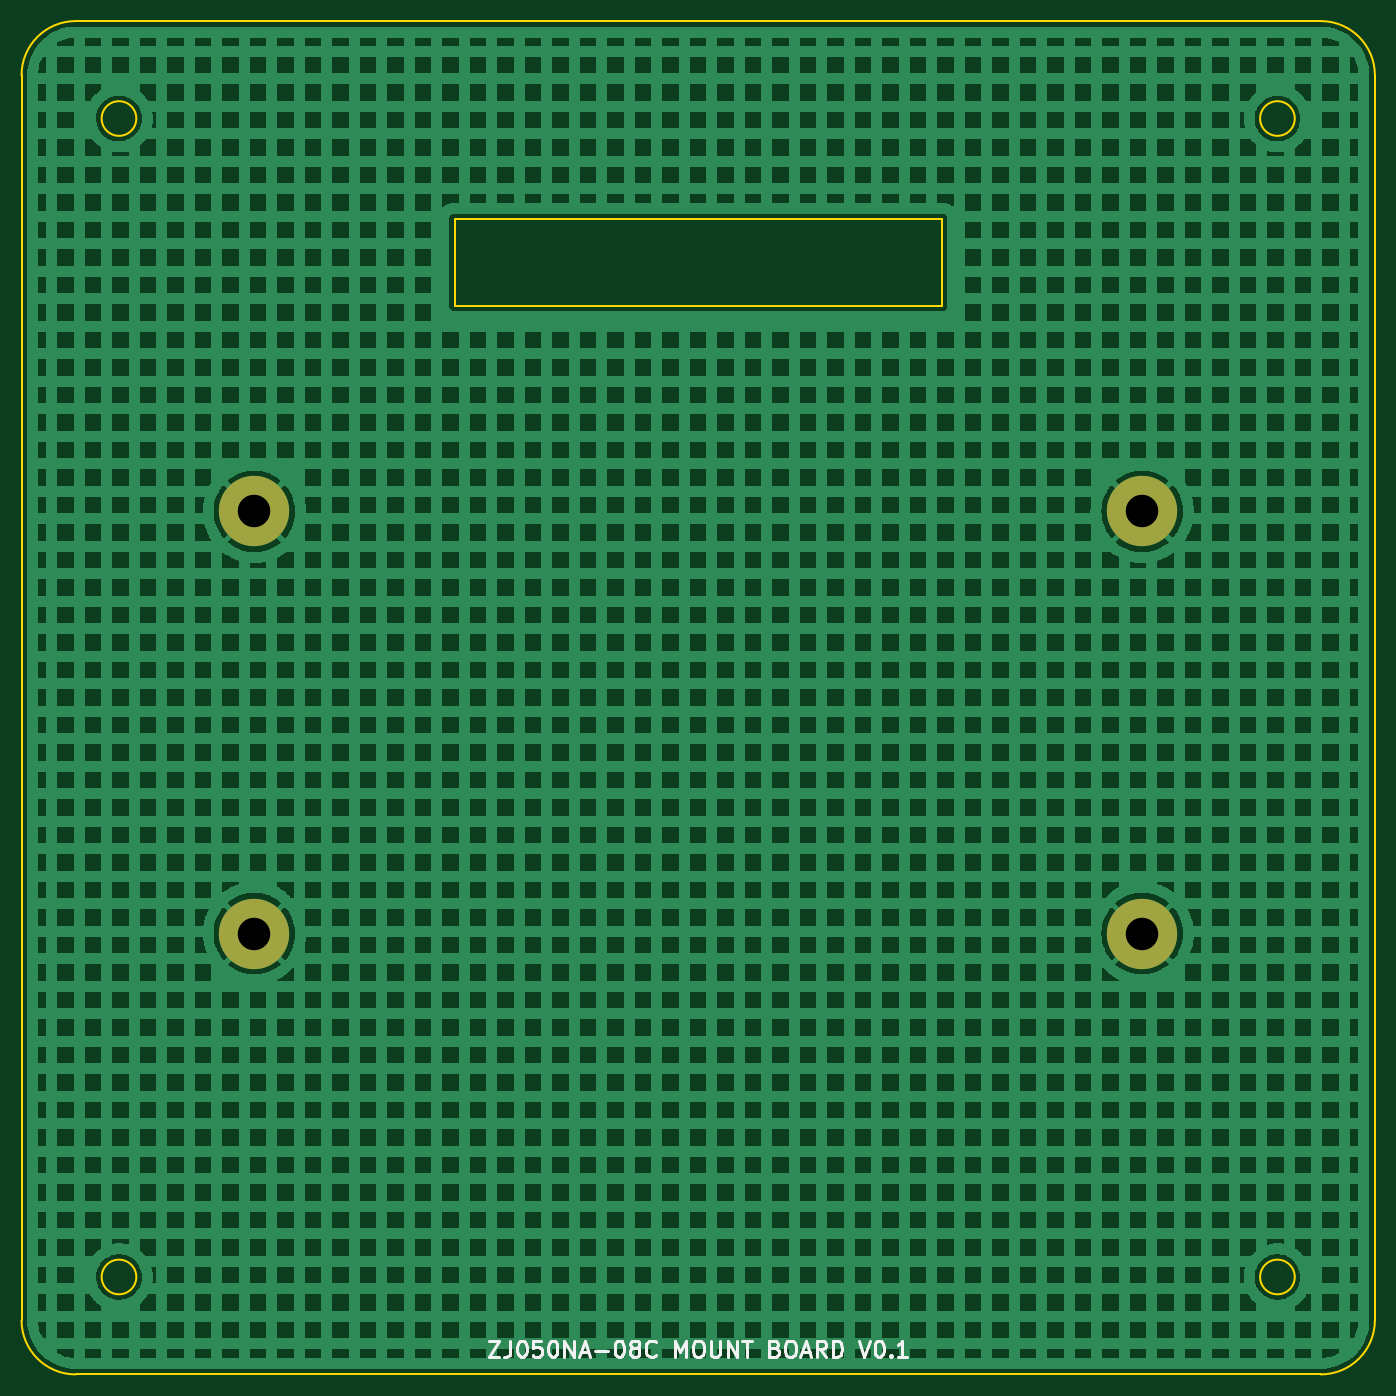
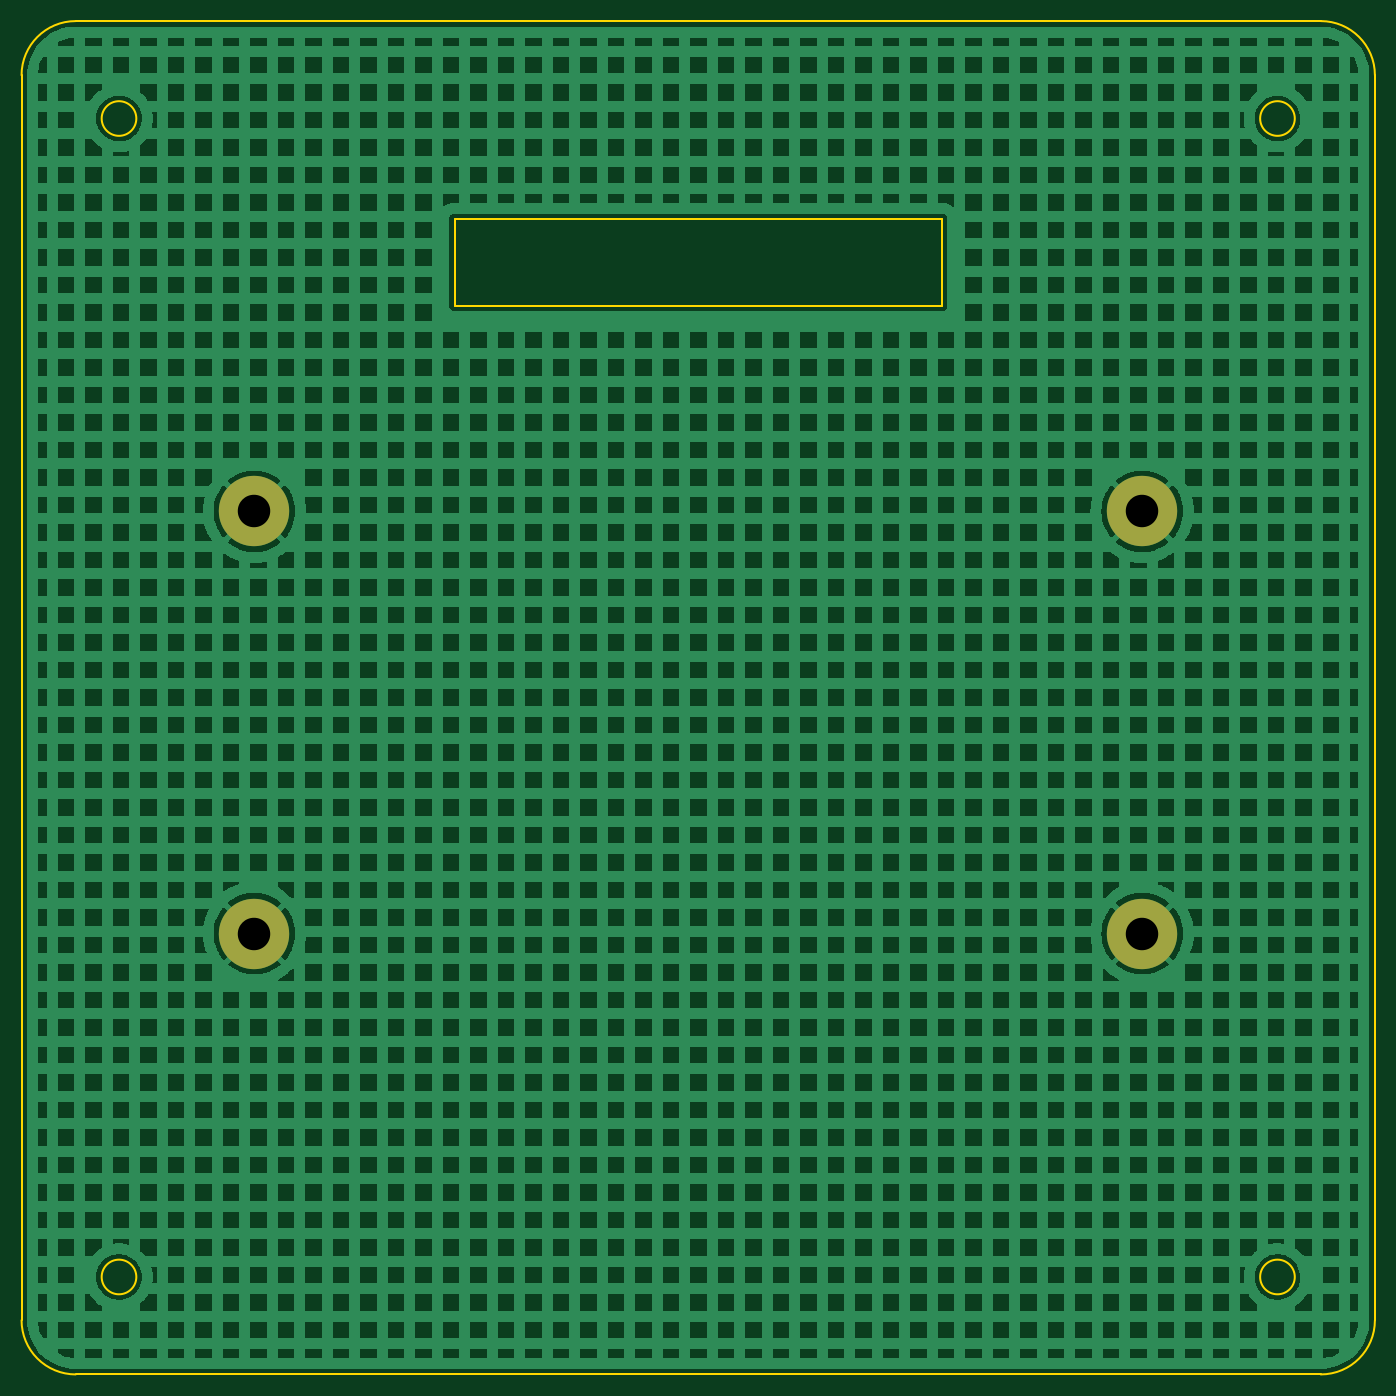
Circuit board: 11 layer files. Board 125.0 x 125.0 mm.
- bottom_copper: CONTROL-DISPLAY-UNIT-B_Cu.gbr (423356 bytes)
- bottom_mask: CONTROL-DISPLAY-UNIT-B_Mask.gbr (666 bytes)
- paste: CONTROL-DISPLAY-UNIT-B_Paste.gbr (467 bytes)
- bottom_silk: CONTROL-DISPLAY-UNIT-B_Silkscreen.gbr (468 bytes)
- outline: CONTROL-DISPLAY-UNIT-Edge_Cuts.gbr (1503 bytes)
- top_copper: CONTROL-DISPLAY-UNIT-F_Cu.gbr (423356 bytes)
- top_mask: CONTROL-DISPLAY-UNIT-F_Mask.gbr (666 bytes)
- paste: CONTROL-DISPLAY-UNIT-F_Paste.gbr (467 bytes)
- top_silk: CONTROL-DISPLAY-UNIT-F_Silkscreen.gbr (8084 bytes)
- drill: CONTROL-DISPLAY-UNIT-NPTH.drl (272 bytes)
- drill: CONTROL-DISPLAY-UNIT-PTH.drl (393 bytes)

=== bottom_copper: CONTROL-DISPLAY-UNIT-B_Cu.gbr (423356 bytes, source omitted) ===
=== bottom_mask: CONTROL-DISPLAY-UNIT-B_Mask.gbr ===
%TF.GenerationSoftware,KiCad,Pcbnew,(6.0.0)*%
%TF.CreationDate,2022-02-13T22:38:30+09:00*%
%TF.ProjectId,CONTROL-DISPLAY-UNIT,434f4e54-524f-44c2-9d44-4953504c4159,rev?*%
%TF.SameCoordinates,Original*%
%TF.FileFunction,Soldermask,Bot*%
%TF.FilePolarity,Negative*%
%FSLAX46Y46*%
G04 Gerber Fmt 4.6, Leading zero omitted, Abs format (unit mm)*
G04 Created by KiCad (PCBNEW (6.0.0)) date 2022-02-13 22:38:30*
%MOMM*%
%LPD*%
G01*
G04 APERTURE LIST*
%ADD10C,6.500000*%
G04 APERTURE END LIST*
D10*
%TO.C,H4*%
X188700000Y-118785000D03*
%TD*%
%TO.C,H3*%
X188700000Y-79785000D03*
%TD*%
%TO.C,H2*%
X106700000Y-79785000D03*
%TD*%
%TO.C,H1*%
X106700000Y-118785000D03*
%TD*%
M02*

=== paste: CONTROL-DISPLAY-UNIT-B_Paste.gbr ===
%TF.GenerationSoftware,KiCad,Pcbnew,(6.0.0)*%
%TF.CreationDate,2022-02-13T22:38:30+09:00*%
%TF.ProjectId,CONTROL-DISPLAY-UNIT,434f4e54-524f-44c2-9d44-4953504c4159,rev?*%
%TF.SameCoordinates,Original*%
%TF.FileFunction,Paste,Bot*%
%TF.FilePolarity,Positive*%
%FSLAX46Y46*%
G04 Gerber Fmt 4.6, Leading zero omitted, Abs format (unit mm)*
G04 Created by KiCad (PCBNEW (6.0.0)) date 2022-02-13 22:38:30*
%MOMM*%
%LPD*%
G01*
G04 APERTURE LIST*
G04 APERTURE END LIST*
M02*

=== bottom_silk: CONTROL-DISPLAY-UNIT-B_Silkscreen.gbr ===
%TF.GenerationSoftware,KiCad,Pcbnew,(6.0.0)*%
%TF.CreationDate,2022-02-13T22:38:30+09:00*%
%TF.ProjectId,CONTROL-DISPLAY-UNIT,434f4e54-524f-44c2-9d44-4953504c4159,rev?*%
%TF.SameCoordinates,Original*%
%TF.FileFunction,Legend,Bot*%
%TF.FilePolarity,Positive*%
%FSLAX46Y46*%
G04 Gerber Fmt 4.6, Leading zero omitted, Abs format (unit mm)*
G04 Created by KiCad (PCBNEW (6.0.0)) date 2022-02-13 22:38:30*
%MOMM*%
%LPD*%
G01*
G04 APERTURE LIST*
G04 APERTURE END LIST*
M02*

=== outline: CONTROL-DISPLAY-UNIT-Edge_Cuts.gbr ===
%TF.GenerationSoftware,KiCad,Pcbnew,(6.0.0)*%
%TF.CreationDate,2022-02-13T22:38:30+09:00*%
%TF.ProjectId,CONTROL-DISPLAY-UNIT,434f4e54-524f-44c2-9d44-4953504c4159,rev?*%
%TF.SameCoordinates,Original*%
%TF.FileFunction,Profile,NP*%
%FSLAX46Y46*%
G04 Gerber Fmt 4.6, Leading zero omitted, Abs format (unit mm)*
G04 Created by KiCad (PCBNEW (6.0.0)) date 2022-02-13 22:38:30*
%MOMM*%
%LPD*%
G01*
G04 APERTURE LIST*
%TA.AperFunction,Profile*%
%ADD10C,0.200000*%
%TD*%
G04 APERTURE END LIST*
D10*
X125200000Y-52785000D02*
X125200000Y-60785000D01*
X210200000Y-154500000D02*
X210200000Y-39500000D01*
X210200000Y-39500000D02*
G75*
G03*
X205200000Y-34500000I-5000000J0D01*
G01*
X90200000Y-34500000D02*
G75*
G03*
X85200000Y-39500000I0J-5000000D01*
G01*
X125200000Y-60785000D02*
X170200000Y-60785000D01*
X95800000Y-150500000D02*
G75*
G03*
X95800000Y-150500000I-1600000J0D01*
G01*
X85200000Y-154500000D02*
G75*
G03*
X90200000Y-159500000I5000000J0D01*
G01*
X85200000Y-39500000D02*
X85200000Y-154500000D01*
X90200000Y-159500000D02*
X205200000Y-159500000D01*
X170200000Y-52785000D02*
X125200000Y-52785000D01*
X202800000Y-43500000D02*
G75*
G03*
X202800000Y-43500000I-1600000J0D01*
G01*
X95800000Y-43500000D02*
G75*
G03*
X95800000Y-43500000I-1600000J0D01*
G01*
X170200000Y-60785000D02*
X170200000Y-52785000D01*
X205200000Y-159500000D02*
G75*
G03*
X210200000Y-154500000I0J5000000D01*
G01*
X202800000Y-150500000D02*
G75*
G03*
X202800000Y-150500000I-1600000J0D01*
G01*
X205200000Y-34500000D02*
X90200000Y-34500000D01*
M02*

=== top_copper: CONTROL-DISPLAY-UNIT-F_Cu.gbr (423356 bytes, source omitted) ===
=== top_mask: CONTROL-DISPLAY-UNIT-F_Mask.gbr ===
%TF.GenerationSoftware,KiCad,Pcbnew,(6.0.0)*%
%TF.CreationDate,2022-02-13T22:38:30+09:00*%
%TF.ProjectId,CONTROL-DISPLAY-UNIT,434f4e54-524f-44c2-9d44-4953504c4159,rev?*%
%TF.SameCoordinates,Original*%
%TF.FileFunction,Soldermask,Top*%
%TF.FilePolarity,Negative*%
%FSLAX46Y46*%
G04 Gerber Fmt 4.6, Leading zero omitted, Abs format (unit mm)*
G04 Created by KiCad (PCBNEW (6.0.0)) date 2022-02-13 22:38:30*
%MOMM*%
%LPD*%
G01*
G04 APERTURE LIST*
%ADD10C,6.500000*%
G04 APERTURE END LIST*
D10*
%TO.C,H4*%
X188700000Y-118785000D03*
%TD*%
%TO.C,H3*%
X188700000Y-79785000D03*
%TD*%
%TO.C,H2*%
X106700000Y-79785000D03*
%TD*%
%TO.C,H1*%
X106700000Y-118785000D03*
%TD*%
M02*

=== paste: CONTROL-DISPLAY-UNIT-F_Paste.gbr ===
%TF.GenerationSoftware,KiCad,Pcbnew,(6.0.0)*%
%TF.CreationDate,2022-02-13T22:38:30+09:00*%
%TF.ProjectId,CONTROL-DISPLAY-UNIT,434f4e54-524f-44c2-9d44-4953504c4159,rev?*%
%TF.SameCoordinates,Original*%
%TF.FileFunction,Paste,Top*%
%TF.FilePolarity,Positive*%
%FSLAX46Y46*%
G04 Gerber Fmt 4.6, Leading zero omitted, Abs format (unit mm)*
G04 Created by KiCad (PCBNEW (6.0.0)) date 2022-02-13 22:38:30*
%MOMM*%
%LPD*%
G01*
G04 APERTURE LIST*
G04 APERTURE END LIST*
M02*

=== top_silk: CONTROL-DISPLAY-UNIT-F_Silkscreen.gbr (8084 bytes, source omitted) ===
=== drill: CONTROL-DISPLAY-UNIT-NPTH.drl ===
M48
; DRILL file {KiCad (6.0.0)} date Sun Feb 13 22:38:32 2022
; FORMAT={-:-/ absolute / inch / decimal}
; #@! TF.CreationDate,2022-02-13T22:38:32+09:00
; #@! TF.GenerationSoftware,Kicad,Pcbnew,(6.0.0)
; #@! TF.FileFunction,NonPlated,1,2,NPTH
FMAT,2
INCH
%
G90
G05
T0
M30

=== drill: CONTROL-DISPLAY-UNIT-PTH.drl ===
M48
; DRILL file {KiCad (6.0.0)} date Sun Feb 13 22:38:32 2022
; FORMAT={-:-/ absolute / inch / decimal}
; #@! TF.CreationDate,2022-02-13T22:38:32+09:00
; #@! TF.GenerationSoftware,Kicad,Pcbnew,(6.0.0)
; #@! TF.FileFunction,Plated,1,2,PTH
FMAT,2
INCH
; #@! TA.AperFunction,Plated,PTH,ComponentDrill
T1C0.1181
%
G90
G05
T1
X4.2008Y-3.1411
X4.2008Y-4.6766
X7.4291Y-3.1411
X7.4291Y-4.6766
T0
M30
